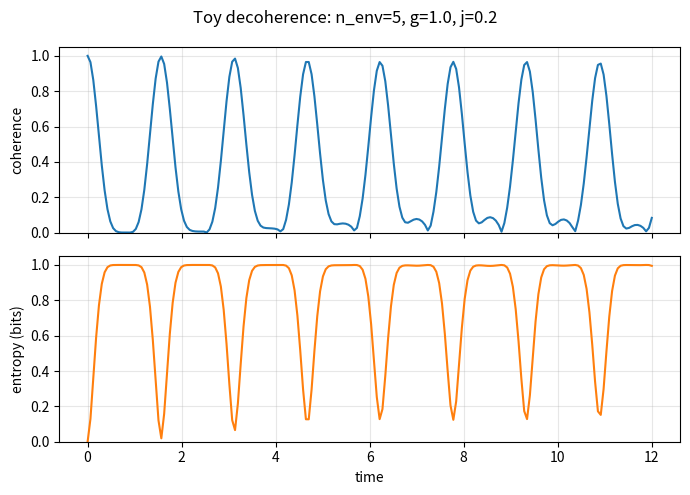

Python code for this plot:
"""Toy lattice/graph decoherence experiment.

Model: one system qubit coupled (sigma_z ⊗ sigma_z) to an N-site environment
chain with weak nearest-neighbor XX interactions. Starting from a global pure
state, the reduced system state decoheres and its entropy tracks system-env
entanglement.

Run:
  python -m src.experiments.toy_lattice_decoherence --help
"""

from __future__ import annotations

import argparse
from dataclasses import dataclass
from pathlib import Path

import numpy as np


# --- small dense-qubit utilities (N <= ~9 is fine) ---
I2 = np.eye(2, dtype=complex)
X = np.array([[0, 1], [1, 0]], dtype=complex)
Z = np.array([[1, 0], [0, -1]], dtype=complex)


def kron(ops):
    out = ops[0]
    for op in ops[1:]:
        out = np.kron(out, op)
    return out


def op_on(n, i, op):
    ops = [I2] * n
    ops[i] = op
    return kron(ops)


def two_body(n, i, j, opi, opj):
    ops = [I2] * n
    ops[i], ops[j] = opi, opj
    return kron(ops)


def ptrace_env(rho, n_sys=1):
    """Trace out environment qubits from a (2^N x 2^N) density matrix."""
    n = int(np.log2(rho.shape[0]))
    dS, dE = 2**n_sys, 2 ** (n - n_sys)
    r = rho.reshape(dS, dE, dS, dE)
    return np.einsum("a b c b -> a c", r)


def von_neumann_entropy(rho, eps=1e-12):
    w = np.linalg.eigvalsh((rho + rho.conj().T) / 2)
    w = np.clip(w.real, eps, 1.0)
    return float(-(w * np.log2(w)).sum())


def unitary_from_h(H, t):
    w, v = np.linalg.eigh(H)
    return v @ np.diag(np.exp(-1j * w * t)) @ v.conj().T


@dataclass
class Results:
    t: np.ndarray
    coherence: np.ndarray
    purity: np.ndarray
    entropy: np.ndarray


def simulate(n_env=5, g=1.0, j=0.2, t_max=12.0, n_t=200) -> Results:
    """Evolve |+>_S ⊗ |+...+>_E under H and compute reduced-state diagnostics."""
    n = 1 + n_env  # total qubits, system is site 0
    # Hamiltonian: env XX chain + system-env ZZ couplings (graph: star from system)
    H = np.zeros((2**n, 2**n), dtype=complex)
    for k in range(1, n):  # system-env coupling
        H += g * two_body(n, 0, k, Z, Z)
    for k in range(1, n - 1):  # env chain interactions
        H += j * two_body(n, k, k + 1, X, X)  # env XX chain
    # initial state |+>^{⊗n}
    plus = (np.array([1.0, 1.0], dtype=complex) / np.sqrt(2))
    psi0 = kron([plus] * n)
    rho0 = np.outer(psi0, psi0.conj())

    t = np.linspace(0.0, float(t_max), int(n_t))
    coh = np.empty_like(t)
    pur = np.empty_like(t)
    ent = np.empty_like(t)
    for idx, ti in enumerate(t):
        U = unitary_from_h(H, ti)
        rho = U @ rho0 @ U.conj().T
        rhoS = ptrace_env(rho, n_sys=1)
        coh[idx] = abs(rhoS[0, 1]) * 2  # normalized: 1 at t=0 for |+>
        pur[idx] = float(np.real(np.trace(rhoS @ rhoS)))
        ent[idx] = von_neumann_entropy(rhoS)
    return Results(t=t, coherence=coh, purity=pur, entropy=ent)


def main(argv=None) -> int:
    p = argparse.ArgumentParser(description=__doc__)
    p.add_argument("--n-env", type=int, default=5)
    p.add_argument("--g", type=float, default=1.0, help="system-env ZZ strength")
    p.add_argument("--j", type=float, default=0.2, help="env XX coupling")
    p.add_argument("--t-max", type=float, default=12.0)
    p.add_argument("--n-t", type=int, default=200)
    p.add_argument("--outdir", type=Path, default=Path("outputs/toy_lattice_decoherence"))
    args = p.parse_args(argv)

    args.outdir.mkdir(parents=True, exist_ok=True)
    res = simulate(args.n_env, args.g, args.j, args.t_max, args.n_t)

    # Save a quick table and a plot illustrating decoherence + entanglement growth.
    import matplotlib.pyplot as plt  # optional dependency at runtime

    fig, ax = plt.subplots(2, 1, sharex=True, figsize=(7, 5))
    ax[0].plot(res.t, res.coherence, label="|rho01| normalized")
    ax[0].set_ylabel("coherence")
    ax[0].set_ylim(0, 1.05)
    ax[0].grid(True, alpha=0.3)
    ax[1].plot(res.t, res.entropy, color="C1", label="S(ρ_S)")
    ax[1].set_xlabel("time")
    ax[1].set_ylabel("entropy (bits)")
    ax[1].set_ylim(0, 1.05)
    ax[1].grid(True, alpha=0.3)
    fig.suptitle(f"Toy decoherence: n_env={args.n_env}, g={args.g}, j={args.j}")
    fig.tight_layout()
    fig.savefig(args.outdir / "decoherence_entropy.png", dpi=160)

    csv_path = args.outdir / "timeseries.csv"
    data = np.c_[res.t, res.coherence, res.purity, res.entropy]
    header = "t,coherence,purity,entropy_bits"
    np.savetxt(csv_path, data, delimiter=",", header=header, comments="")
    # Small parameter sweep summary (illustrates coupling-strength dependence)
    sweep_g = [0.0, args.g / 2, args.g, 2 * args.g]
    rows = []
    for gi in sweep_g:
        r = simulate(args.n_env, gi, args.j, args.t_max, max(60, args.n_t // 3))
        rows.append((gi, float(r.coherence[-1]), float(r.entropy[-1])))
    summary_path = args.outdir / "summary_g_sweep.csv"
    np.savetxt(summary_path, np.array(rows), delimiter=",", header="g,final_coherence,final_entropy_bits", comments="")

    print(f"WROTE {csv_path} and {summary_path} and decoherence_entropy.png")
    return 0


if __name__ == "__main__":
    raise SystemExit(main())
